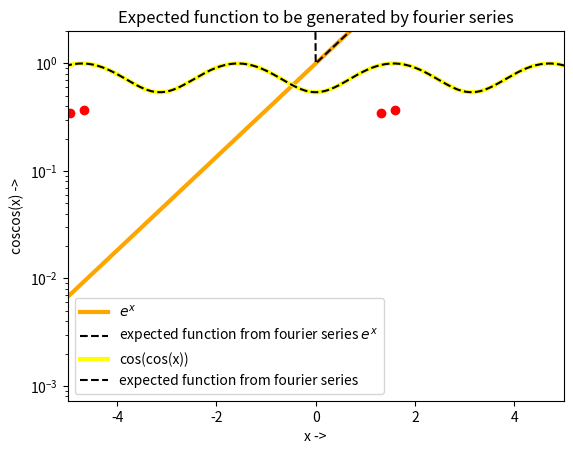

Write Python code to recreate this figure. (Note: this script raises an exception after producing the figure.)
'''
*****************PROGRAM BY ABHISHEK SEKAR************************************
*************This program finds the fourier coefficients********************** 
*************by two different methods and compares them **********************
BRIEF DESCRIPTION OF THE CODE:
    The code can be broken down into 7 modules,namely:
     1. Creating functions that will generate exp(x) and cos(cos(x)) and plotting the curves 
        and the expected curves which will be generated by fourier series.
        
     2. Creating functions that will generate the fourier series coefficients(by integration),thereby generating the 
        parent function itself and calculating the coefficients appropriately.
        
     3.Plotting magnitude spectrum of the fourier series coefficients and plotting the function generated
     
     4.Using the least squares method to calculate the fourier series and obtaining the parent function using those
       coefficients.
       
     5.Plotting magnitude spectrum of these coefficients obtained using least squares.
     
     6.Taking the absolute difference between the coefficients obtained by either methods
       and plotting graphs of the deviation to compare them. Also finds the maximum deviation present.
    
     7.Plotting the functions itself ,obtained using the least square fourier coefficients
'''

#importing the necessary libraries 

from numpy import *
import matplotlib.pyplot as plt
import numpy as np
import scipy
from scipy.integrate import quad
from sys import exit


#part1

def expo(x):         #function designed to calculate exp(x)

    return exp(x)

def coscos(x):      #function designed to calculate cos(cos(x))

    return np.cos(np.cos(x))

x = linspace(-2*np.pi, 4*np.pi, 400)   #linspace gives a linear distribution of numbers in the designated range

period=2*np.pi   #period of the function as per fourier series

#plot 1: semilog plot of exp(x) and the expected function from fourier series

plt.semilogy(x,expo(x),linewidth=3,label='$e^{x}$',color='orange')
plt.semilogy(x,expo(x%period),'--',label="expected function from fourier series $e^{x}$",color='black')
plt.xlabel("x ->")
plt.ylabel('$e^{x}$ ->')
plt.title('Expected function to be generated by fourier series ')
plt.grid()
plt.legend()
plt.show()

#plot 2: plot of cos(cos(x)) and the expected function from fourier series

plt.plot(x,coscos(x),linewidth=3,label='cos(cos(x))',color='yellow')
plt.plot(x,coscos(x%period),'--',label="expected function from fourier series",color='black')
plt.xlabel('x ->')
plt.ylabel('coscos(x) ->')
plt.title('Expected function to be generated by fourier series')
plt.grid()
plt.legend()
plt.axis([-5, 5, 0, 2])
plt.show()


#part2

def a_coeff(x,k,f):   
    return f(x)*np.cos(k*x)

def b_coeff(x,k,f):
    return f(x)*np.sin(k*x)

def coeff_calc(f):     #this function calculates the fourier coefficients and packages them in a single array
    coeff_val=[]
    
    coeff_val.append(scipy.integrate.quad(f, 0, 2*np.pi)[0]/(2*np.pi))
    
    for i in range(1,26):
        coeff_val.append((scipy.integrate.quad(a_coeff, 0, 2*np.pi, args=(i, f))[0])/np.pi) #giving function arguments inside quad
        coeff_val.append((scipy.integrate.quad(b_coeff, 0, 2*np.pi, args=(i, f))[0])/np.pi)
        
    return coeff_val

def A_matrix(x):     
    A = zeros((400,51))  # allocate space for A
    A[:,0]=1  # col 1 is all ones

    for k in range(1,26):
        A[:, 2*k-1] = np.cos(k*x)  # cos(kx) column
        A[:, 2*k] = np.sin(k*x)  # sin(kx) column

    return A

def fourier_function(c,num):  #this function obtains the parent function using the fourier series coefficients with them as the argument
    A=A_matrix(x)if(num==0)else A_matrix(x1)#num=1 for lst sq  function generation, done using conditional operator 
    b=dot(A,c)
    return b

#lists(arrays) store the various values present
exp_coeff=coeff_calc(expo)
coscos_coeff=coeff_calc(coscos)
exp_coeff_abs=np.abs(exp_coeff)   #np.abs provides the magnitude of the argument
coscos_coeff_abs=np.abs(coscos_coeff)
exp_fourier=fourier_function(exp_coeff,0)
coscos_fourier=fourier_function(coscos_coeff,0)

#part 3

#plot 3:  semilog plot of exp(x) obtained using fourier series coefficients
plt.semilogy(x, exp_fourier,'ro', label="Function obtained using Fourier Coefficients")
plt.ylim([pow(10, -1), pow(10, 4)])
plt.xlabel('x ->')
plt.ylabel('fourier $e^{x}$ ->')
plt.title('Fourier series function: $e^{x}$')
plt.legend()
plt.grid()
plt.show()

#plot4: plot of cos(cos(x)) obtained using fourier series coefficients
plt.plot(x, coscos_fourier,'ro',label="Function obtained using Fourier Coefficients")
plt.legend(loc='upper right')
plt.xlabel('x ->')
plt.ylabel('fourier cos(cos(x))->')
plt.title('Fourier series function: cos(cos(x))')
plt.axis([-5, 5, -0.5, 2])
plt.grid()
plt.show()


#Note: an and bn are plotted in the same graph for simplicity.

#plot5: semilog plot of the magnitude spectrum of exp(x) coefficients
plt.semilogy((exp_coeff_abs[1::2]),'ro', label="$a_{k}$s using Integration")   # By using array indexing methods we separate all odd indexes starting from 1 (ak)
plt.semilogy((exp_coeff_abs[2::2]),'bo', label="$b_{k}$s using Integration")   # and all even indexes starting from 2 (bk)
plt.legend()
plt.title("Fourier coefficients of $e^{x}$ (semi-log graph)")
plt.xlabel("k ->")
plt.ylabel("Magnitude of coeffients ->")
plt.grid()
plt.show()


#plot6: loglog plot of the magnitude spectrum of exp(x) coefficients
plt.loglog((exp_coeff_abs[1::2]),'ro',label="$a_{k}$s using Integration")
plt.loglog((exp_coeff_abs[2::2]),'bo',label="$b_{k}$s using Integration")
plt.legend(loc='upper right')
plt.title("Fourier coefficients of $e^{x}$ (Log-Log graph)")
plt.xlabel("k ->")
plt.grid()
plt.ylabel("Magnitude of coeffients ->")
plt.show()


#plot7: semilog plot of the magnitude spectrum of cos(cos(x)) coefficients
plt.semilogy((coscos_coeff_abs[1::2]),'ro',label="$a_{k}$s using Integration")
plt.semilogy((coscos_coeff_abs[2::2]),'bo',label="$b_{k}$s using Integration")
plt.legend(loc='upper right')
plt.title("Fourier coefficients of cos(cos(x)) (semi-log graph)")
plt.xlabel("k ->")
plt.grid()
plt.ylabel("Magnitude of coeffients ->")
plt.show()


#plot8: loglog plot of the magnitude spectrum of cos(cos(x)) coefficients
plt.loglog((coscos_coeff_abs[1::2]),'ro',label="$a_{k}$s using Integration")
plt.loglog((coscos_coeff_abs[2::2]),'bo',label="$b_{k}$s using Integration")
plt.legend(loc='upper right')
plt.title("Fourier coefficients of cos(cos(x)) (log-log graph)")
plt.xlabel("k ->")
plt.grid()
plt.ylabel("Magnitude of coeffients ->")
plt.show()


#part 4

def lstsq_coeff(f): #function to calculate the coefficients using the least squares method

    x1 = linspace(0,2*np.pi,401)
    x1 = x1[:-1]            # drop last term to have a proper periodic integral
    b = f(x1)
    A = A_matrix(x1)       #uses this function declared earlier to create the A_matrix
    c = scipy.linalg.lstsq(A, b)[0]  # the ’[0]’ is to pull out the  best fit vector coz lstsq returns a list with error as well.
    return c


# storing coefficients in respective vectors.
coeff_exp = lstsq_coeff(expo)
coeff_coscos = lstsq_coeff(coscos)

coeff_exp_abs = np.abs(coeff_exp)
coeff_coscos_abs= np.abs(coeff_coscos)

#part5

#plot9:semilog plot of the magnitude spectrum of exp(x) coefficients obtained using lstsq
plt.semilogy((coeff_exp_abs[1::2]),'go',label="$a_{k}$s using Least Squares")
plt.semilogy((coeff_exp_abs[2::2]),'bo',label="$b_{k}$s using Least Squares")
plt.grid()
plt.legend(loc='upper right')
plt.title("Fourier coefficients of $e^{x}$ (semilog graph)")
plt.xlabel("k ->")
plt.ylabel("Magnitude of coeffients ->")
plt.show()

#plot10:loglog plot of the magnitude spectrum of exp(x) coefficients obtained using lstsq
plt.loglog((coeff_exp_abs[1::2]),'go',label="$a_{k}$s using Least Squares ")
plt.loglog((coeff_exp_abs[2::2]),'bo',label="$b_{k}$s using Least Squares")
plt.grid()
plt.legend(loc='lower left')
plt.title("Fourier coefficients of $e^{x}$ (log-log graph)")
plt.xlabel("k ->")
plt.ylabel("Magnitude of coeffients ->")
plt.show()

#plot11:semilog plot of the magnitude spectrum of cos(cos(x)) coefficients obtained using lstsq
plt.semilogy((coeff_coscos_abs[1::2]),'go',label="$a_{k}$s using Least Squares")
plt.semilogy((coeff_coscos_abs[2::2]),'bo',label="$b_{k}$s using Least Squares")
plt.grid()
plt.legend(loc='upper right')
plt.title("Fourier coefficients of cos(cos(x)) (semilog graph)")
plt.xlabel("k ->")
plt.ylabel("Magnitude of coeffients ->")
plt.show()

#plot12:loglog plot of the magnitude spectrum of cos(cos(x)) coefficients obtained using lstsq
plt.loglog((coeff_coscos_abs[1::2]),'go',label="$a_{k}$s using Least Squares")
plt.loglog((coeff_coscos_abs[2::2]),'bo',label="$b_{k}$s using Least Squares")
plt.grid()
plt.legend(loc='best')
plt.title("Fourier coefficients of cos(cos(x)) (log-log graph)")
plt.xlabel("k ->")
plt.ylabel("Magnitude of coeffients ->")
plt.show()


#part 6

def coeff_compare(f): # Function to compare the coefficients got by integration and least squares and find largest deviation

    max_dev = 0
    deviations = np.abs(exp_coeff - coeff_exp) if(f==1) else np.abs(coscos_coeff - coeff_coscos) #conditional operator 1 : exp(x),2 : cos(cos(x)) 
    max_dev = np.amax(deviations) #finds maximum value of deviations

    return deviations, max_dev

dev1, maxdev1 = coeff_compare(1)
dev2, maxdev2 = coeff_compare(2)

print("Maximum deviation obtained in comparing coefficients of $e^{x}$ : ", around(maxdev1,4))
print("Maximum deviation obtained in comparing coefficients of cos(cos(x)) : ", around(maxdev2,4))


#plot13:Plotting the deviation vs n for exp(x)

plt.plot(dev1, 'g')
plt.title("Deviation between Coefficients for $e^{x}$")
plt.grid()
plt.xlabel("n ->")
plt.ylabel("Magnitude of Deviations ->")
plt.ylim([-1,3])
plt.show()


#plot 14: Plotting the deviation vs n for cos(cos(x))

plt.plot(dev2, 'g')
plt.title("Figure 8 : Deviation between coefficients for $\cos(\cos(x))$")
plt.grid()
plt.xlabel("n ->")
plt.ylabel("Magnitude of Deviations ->")
plt.show()


#part 7

# Define x1 from 0 to 2pi

x1 = linspace(0, 2*np.pi, 400)

exp_fn_lstsq = fourier_function(coeff_exp,1) #uses fourier_function defined earlier
coscos_fn_lstsq = fourier_function(coeff_coscos,1)



# comparing plots between lst square and the actual function
#plot 15 for exp(x)
plt.semilogy(x1, exp_fn_lstsq, 'go',label="Obtaining the function $e^{x}$ from Least Squares")
plt.semilogy(x1,expo(x1),label='$e^{x}$',color='black')
plt.legend()
plt.grid()
plt.title('$e^{x}$ obtained from lst sq coefficients')
plt.axis([0,2*np.pi,pow(10, -2), pow(10, 3)])
plt.show()

#plot 16 for cos(cos(x))
plt.plot(x1,coscos(x1),label='cos(cos(x))',color='black')
plt.legend()
plt.grid()
plt.title('cos(cos(x)) obtained from lst sq coefficients')
plt.axis([0, 2*np.pi,0.5, 1.3])
plt.show()